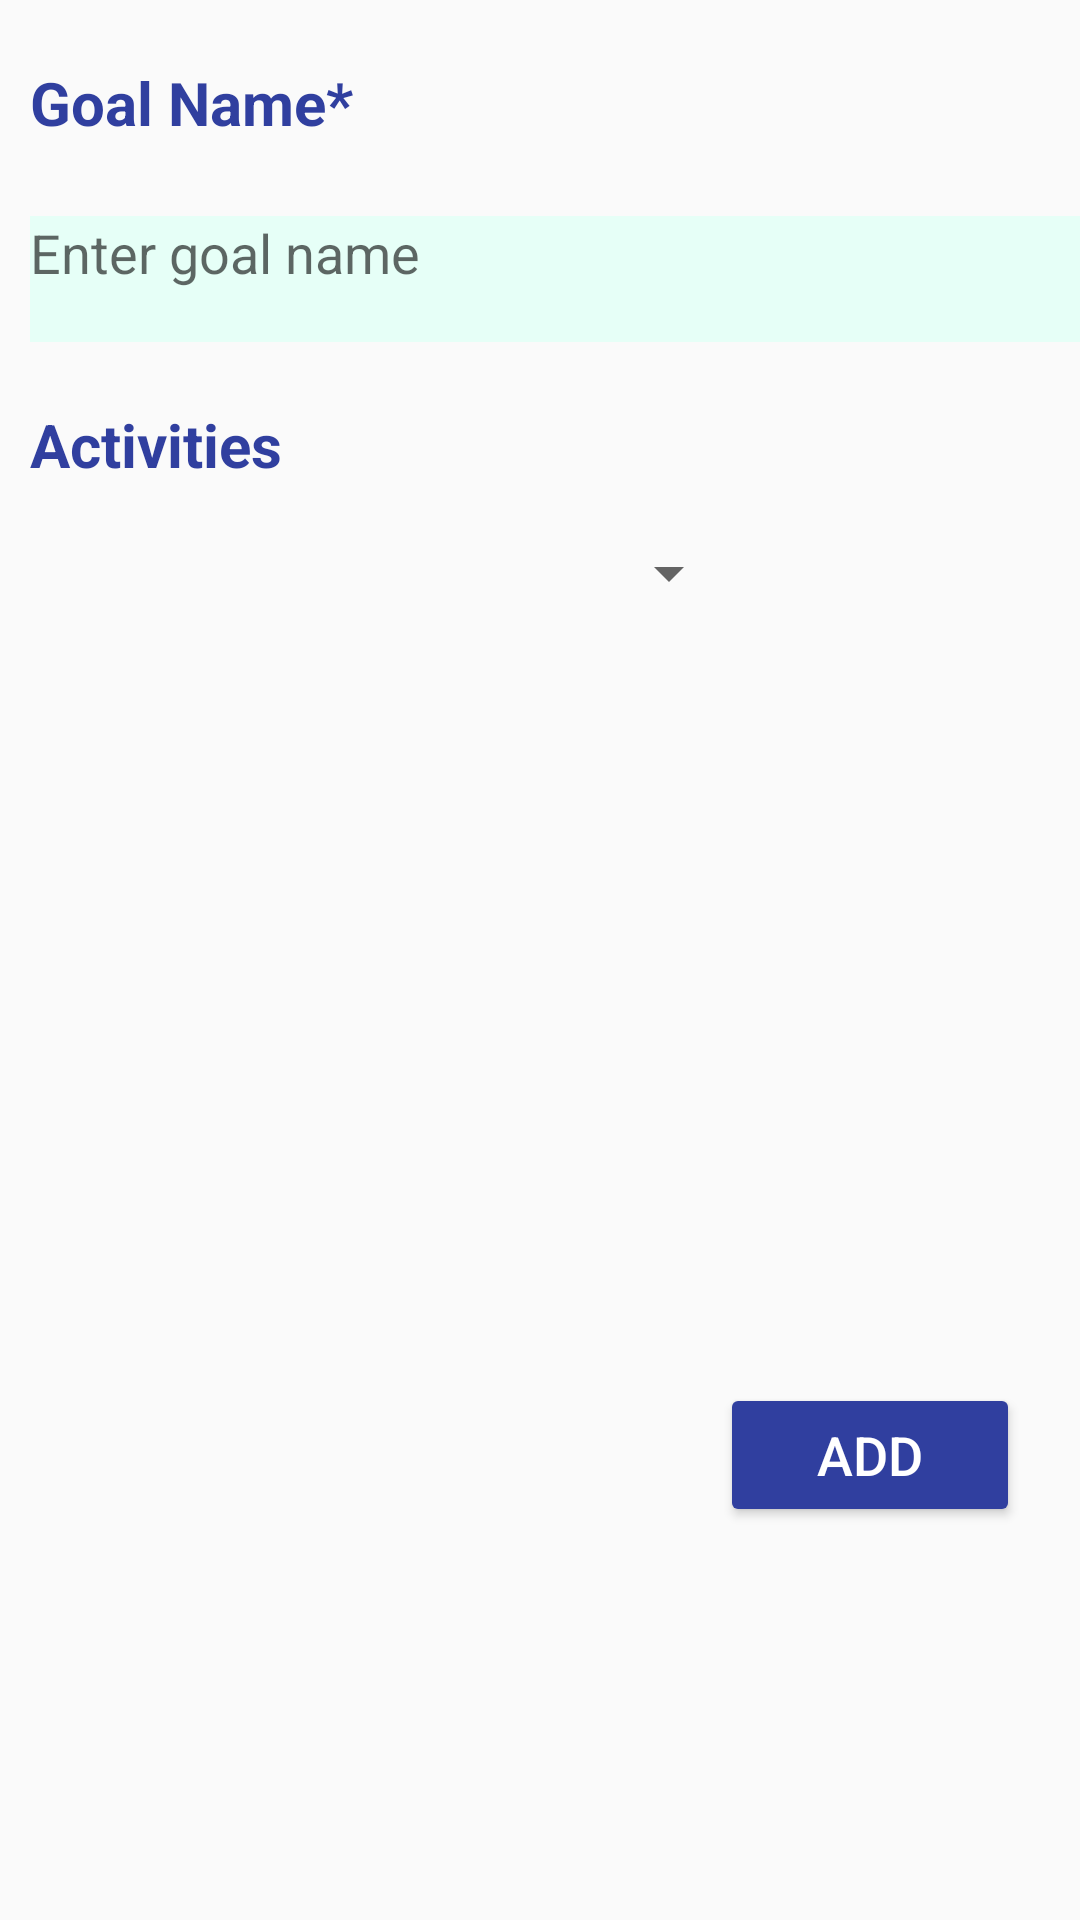

Layout XML and referenced resources for this Android screen:
<!-- AndroidManifest.xml: application theme AppTheme -->
<!-- res/layout/activity_set_goal.xml -->
<?xml version="1.0" encoding="utf-8"?>
<LinearLayout xmlns:android="http://schemas.android.com/apk/res/android"
    android:orientation="vertical" android:layout_width="match_parent"
    android:layout_height="match_parent"
    android:weightSum="1">

    <TextView
        android:layout_width="195dp"
        android:layout_height="wrap_content"
        android:textSize="20dp"
        android:textColor="@color/colorPrimaryDark"
        android:paddingLeft="10dp"
        android:paddingBottom="10dp"
        android:text="@string/goal_name_prompt"
        android:paddingTop="10pt"
        android:textStyle="bold"
        android:layout_weight="0.03" />

    <EditText android:id="@+id/activity_name"
        android:layout_width="352dp"
        android:layout_height="30dp"
        android:inputType="text"
        android:maxLines="1"
        android:gravity="top"
        android:layout_marginTop="10dp"
        android:layout_marginLeft="10dp"
        android:layout_marginRight="10dp"
        android:background="@color/inputColor"
        android:hint="@string/goal_text_prompt"
        android:layout_weight="0.08" />

    <TextView
        android:layout_width="195dp"
        android:layout_height="wrap_content"
        android:textSize="20dp"
        android:textColor="@color/colorPrimaryDark"
        android:paddingLeft="10dp"
        android:text="@string/activities_prompt"
        android:paddingTop="10pt"
        android:textStyle="bold"
        android:layout_weight="0.03"/>

    <Spinner android:id="@+id/activity_spinner"
        android:layout_width="247dp"
        android:layout_marginTop="5dp"
        android:layout_height="40dp"/>

    <Button
        android:layout_width="100dp"
        android:layout_height="wrap_content"
        android:backgroundTint="@color/colorPrimaryDark"
        android:textColor="@color/white"
        android:textSize="18dp"
        android:text="@string/create_activity"
        android:onClick="setNewGoal"
        android:layout_marginLeft="240dp"
        android:layout_marginTop="250dp"/>


</LinearLayout>
<!-- resources referenced by this layout -->
<resources>
  <color name="colorPrimaryDark">#303F9F</color>
  <color name="inputColor">#e6fff7</color>
  <color name="white">#FFFFFF</color>
  <string name="activities_prompt">Activities</string>
  <string name="create_activity">Add</string>
  <string name="goal_name_prompt">Goal Name*</string>
  <string name="goal_text_prompt">Enter goal name</string>
  <style name="AppTheme" parent="Theme.AppCompat.Light.DarkActionBar">
          
          <item name="colorPrimary">@color/colorPrimary</item>
          <item name="colorPrimaryDark">@color/colorPrimaryDark</item>
          <item name="colorAccent">@color/colorAccent</item>
          <item name="android:textColor">@color/white</item>
      </style>
  <color name="colorPrimary">#3F51B5</color>
  <color name="colorAccent">#FF4081</color>
</resources>
